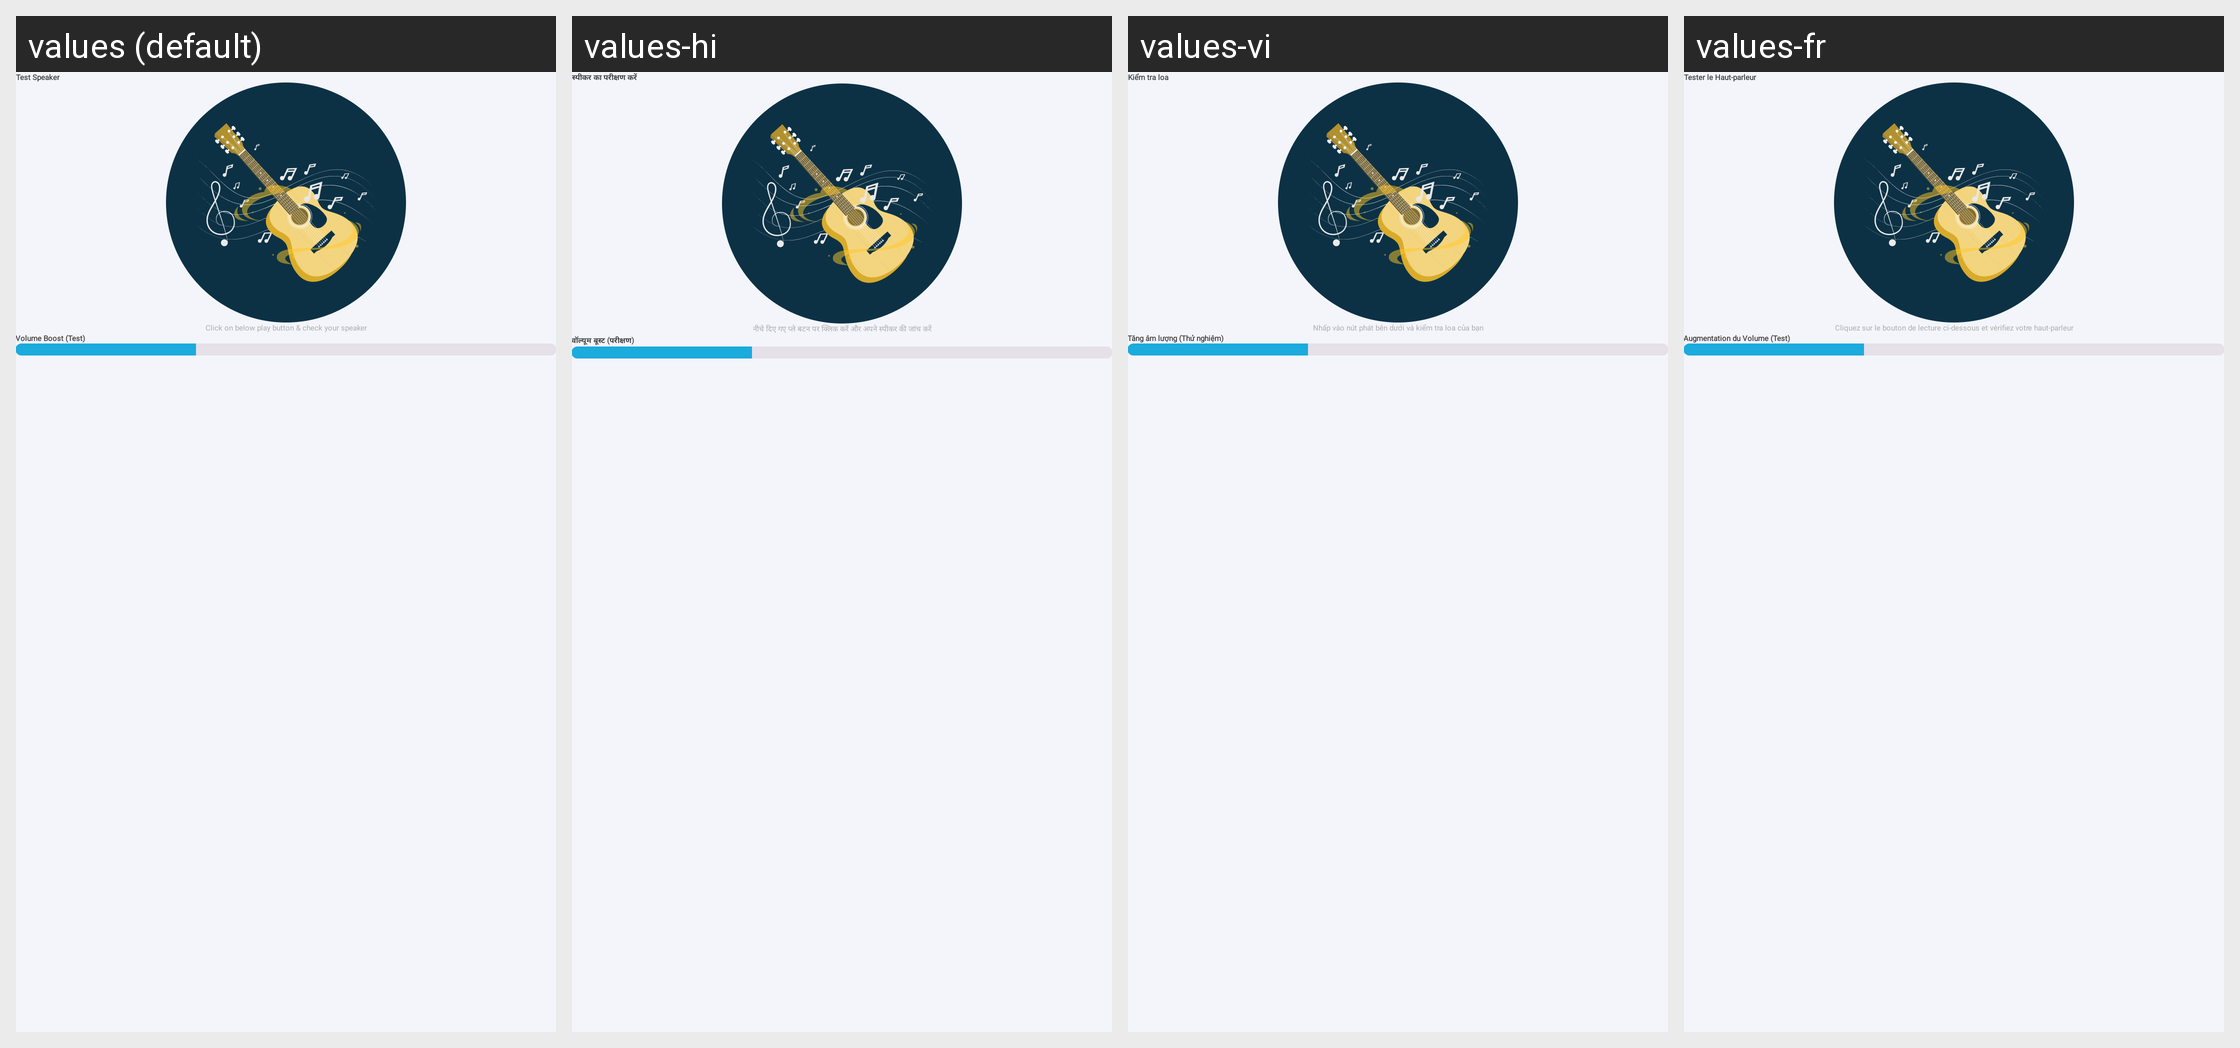

The same Android screen rendered under several of its app's locales, left to right. List the strings drawn on it with the default value and each locale's translation.
Android screen res/layout/activity_test_speaker.xml rendered under 4 locales, left to right: values (default), values-hi, values-vi, values-fr. Device: Nexus 5 (rendered at 1080×1920; each locale shown at half size, 540×960, under a caption strip naming it); theme Theme.Animal_ringtone.
Other locales in the repository, not shown: values-es, values-pt.
Strings drawn on this screen, with the default value and each locale's value (text and hints the layout hard-codes, and strings that could not be matched under every locale, appear in the picture but are not listed):

test_speaker
  values: Test Speaker
  values-hi: स्पीकर का परीक्षण करें
  values-vi: Kiểm tra loa
  values-fr: Tester le Haut-parleur

click_on_below_play_button_amp_check_your_speaker
  values: Click on below play button & check your speaker
  values-hi: नीचे दिए गए प्ले बटन पर क्लिक करें और अपने स्पीकर की जांच करें
  values-vi: Nhấp vào nút phát bên dưới và kiểm tra loa của bạn
  values-fr: Cliquez sur le bouton de lecture ci-dessous et vérifiez votre haut-parleur

volume_boost_test
  values: Volume Boost (Test)
  values-hi: वॉल्यूम बूस्ट (परीक्षण)
  values-vi: Tăng âm lượng (Thử nghiệm)
  values-fr: Augmentation du Volume (Test)
